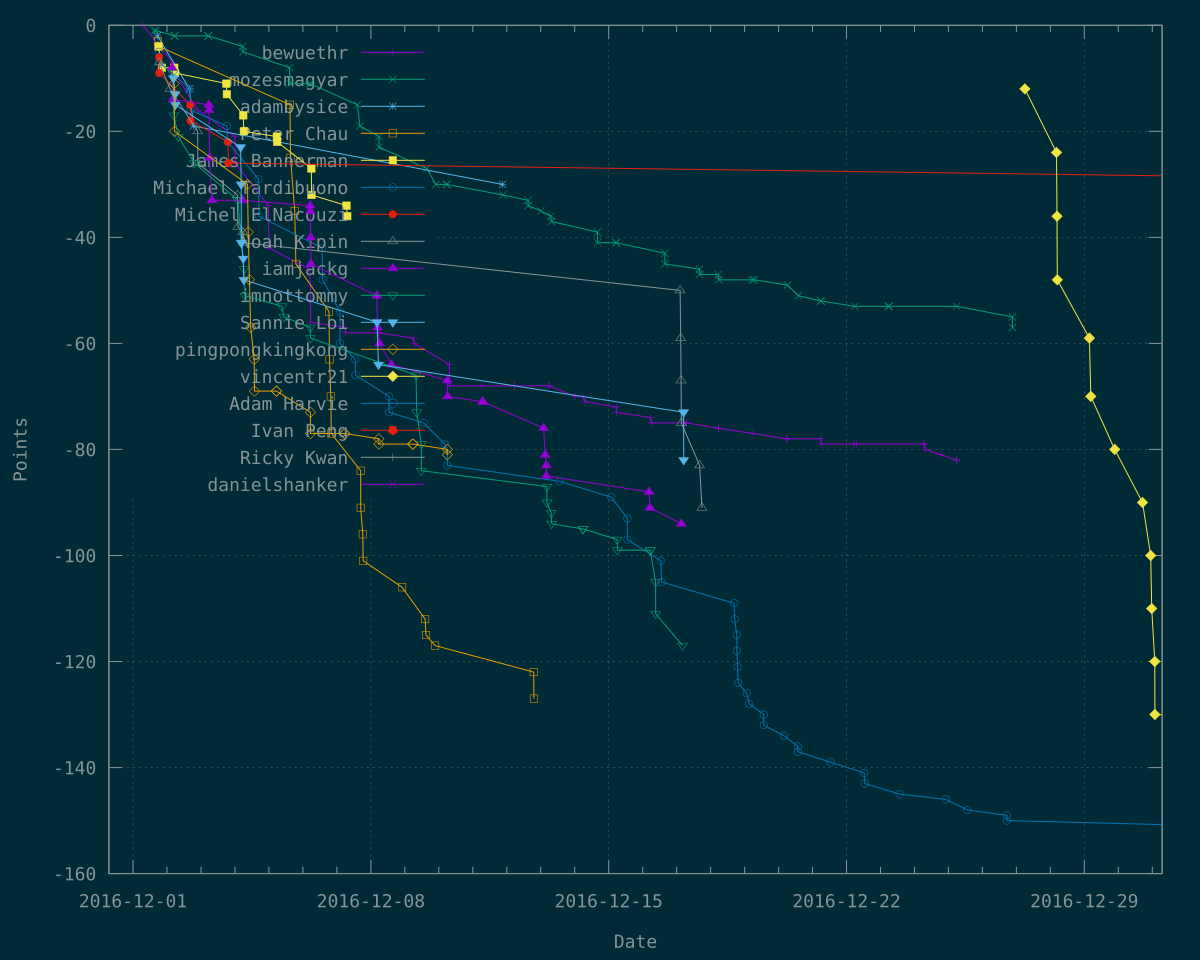

The table this chart was drawn from, first rows:
Time	bewuethr	mozesmagyar	adambysice	Peter Chau	James Bannerman	Michael Tardibuono	Michel ElNacouzi	Noah Kipin	iamjackg	imnottommy	Sannie Loi	pingpongkingkong	vincentr21	Adam Harvie	Ivan Peng	Ricky Kwan	danielshanker
1480575392	0	?	?	?	?	?	?	?	?	?	?	?	?	?	?	?	?
1480604221	?	-1	?	?	?	?	?	?	?	?	?	?	?	?	?	?	?
1480608225	?	-1	?	?	?	?	?	?	?	?	?	?	?	?	?	?	?
1480612311	?	?	-2	?	?	?	?	?	?	?	?	?	?	?	?	?	?
1480613688	?	?	?	-3	?	?	?	?	?	?	?	?	?	?	?	?	?
1480615245	?	?	?	?	-4	?	?	?	?	?	?	?	?	?	?	?	?
1480615818	?	?	?	?	?	-5	?	?	?	?	?	?	?	?	?	?	?
1480615846	?	?	?	-4	?	?	?	?	?	?	?	?	?	?	?	?	?
1480616691	?	?	?	?	?	?	-6	?	?	?	?	?	?	?	?	?	?
1480616880	?	?	?	?	?	-7	?	?	?	?	?	?	?	?	?	?	?
1480617041	?	?	?	?	?	?	-9	?	?	?	?	?	?	?	?	?	?
1480617434	?	?	?	?	?	?	?	-7	?	?	?	?	?	?	?	?	?
1480623856	?	?	?	?	-8	?	?	?	?	?	?	?	?	?	?	?	?
1480644298	?	?	?	?	?	?	?	-12	?	?	?	?	?	?	?	?	?
1480649639	?	?	?	?	?	?	?	?	-8	?	?	?	?	?	?	?	?
1480651289	?	?	?	?	?	?	?	?	-14	?	?	?	?	?	?	?	?
1480651392	?	?	?	?	?	?	?	?	?	-9	?	?	?	?	?	?	?
1480651493	-7	?	?	?	?	?	?	?	?	?	?	?	?	?	?	?	?
1480653020	?	?	?	?	?	?	?	?	?	?	-10	?	?	?	?	?	?
1480654394	?	?	?	?	?	?	?	?	?	-17	?	?	?	?	?	?	?
1480654735	?	?	?	?	?	?	?	?	?	?	?	-11	?	?	?	?	?
1480655260	?	?	?	?	-8	?	?	?	?	?	?	?	?	?	?	?	?
1480655588	?	-2	?	?	?	?	?	?	?	?	?	?	?	?	?	?	?
1480655816	?	?	?	?	?	?	?	?	?	?	?	-20	?	?	?	?	?
1480656081	?	-2	?	?	?	?	?	?	?	?	?	?	?	?	?	?	?
1480656643	-9	?	?	?	?	?	?	?	?	?	?	?	?	?	?	?	?
1480657234	?	?	?	?	-9	?	?	?	?	?	?	?	?	?	?	?	?
1480657284	?	?	?	?	?	?	?	?	?	?	-13	?	?	?	?	?	?
1480658041	?	?	?	?	?	?	?	?	?	?	-15	?	?	?	?	?	?
1480665488	?	?	?	?	?	?	?	?	?	-21	?	?	?	?	?	?	?
1480694007	?	?	-12	?	?	?	?	?	?	?	?	?	?	?	?	?	?
1480695282	?	?	?	?	?	-12	?	?	?	?	?	?	?	?	?	?	?
1480695532	?	?	?	?	?	?	-15	?	?	?	?	?	?	?	?	?	?
1480696424	?	?	?	?	?	?	-18	?	?	?	?	?	?	?	?	?	?
1480696645	?	?	?	?	?	-16	?	?	?	?	?	?	?	?	?	?	?
1480703676	?	?	-19	?	?	?	?	?	?	?	?	?	?	?	?	?	?
1480706123	?	?	?	?	?	?	?	?	?	-26	?	?	?	?	?	?	?
1480714470	?	?	?	?	?	?	?	-20	?	?	?	?	?	?	?	?	?
1480715079	?	?	?	?	?	?	?	-26	?	?	?	?	?	?	?	?	?
1480715178	-16	?	?	?	?	?	?	?	?	?	?	?	?	?	?	?	?
1480741485	?	-2	?	?	?	?	?	?	?	?	?	?	?	?	?	?	?
1480741754	?	-2	?	?	?	?	?	?	?	?	?	?	?	?	?	?	?
1480742972	?	?	?	?	?	?	?	?	-15	?	?	?	?	?	?	?	?
1480743549	?	?	?	?	?	?	?	?	-16	?	?	?	?	?	?	?	?
1480745038	?	?	?	?	?	?	?	?	-25	?	?	?	?	?	?	?	?
1480751156	?	?	?	?	?	?	?	?	-33	?	?	?	?	?	?	?	?
1480787810	?	?	?	?	-11	?	?	?	?	?	?	?	?	?	?	?	?
1480788724	?	?	?	?	-13	?	?	?	?	?	?	?	?	?	?	?	?
1480789160	?	?	?	?	?	-19	?	?	?	?	?	?	?	?	?	?	?
1480790942	?	?	?	?	?	-22	?	?	?	?	?	?	?	?	?	?	?
1480791840	?	?	?	?	?	?	-22	?	?	?	?	?	?	?	?	?	?
1480792801	?	?	?	?	?	?	-26	?	?	?	?	?	?	?	?	?	?
1480809394	-21	?	?	?	?	?	?	?	?	?	?	?	?	?	?	?	?
1480810277	-26	?	?	?	?	?	?	?	?	?	?	?	?	?	?	?	?
1480815769	?	?	?	?	?	?	?	-32	?	?	?	?	?	?	?	?	?
1480817070	?	?	?	?	?	?	?	-38	?	?	?	?	?	?	?	?	?
1480817185	?	?	?	?	?	?	?	?	?	-33	?	?	?	?	?	?	?
1480823985	?	?	?	?	?	?	?	?	?	?	-23	?	?	?	?	?	?
1480825463	?	?	?	?	?	?	?	?	?	?	-30	?	?	?	?	?	?
1480825649	?	?	?	?	?	?	?	?	?	?	-41	?	?	?	?	?	?
... 270 more rows
